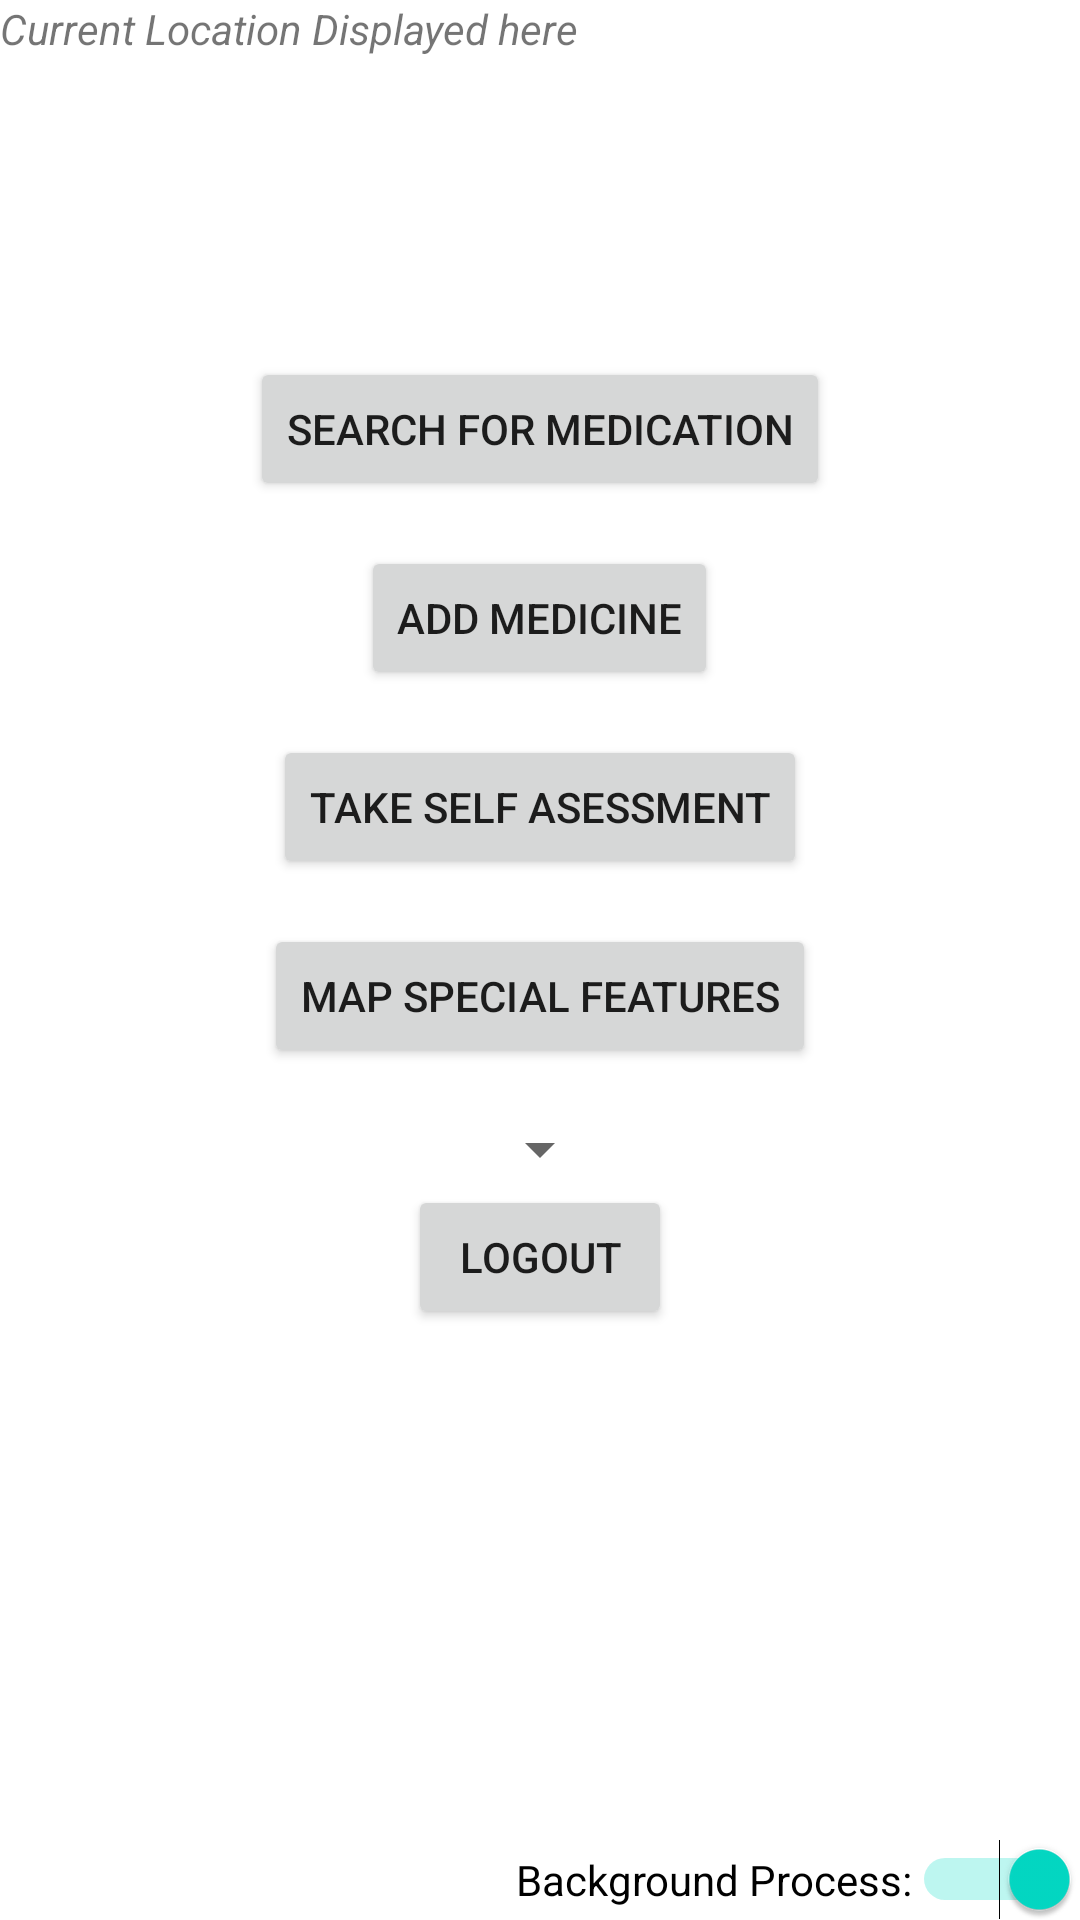

Reconstruct the res/layout file that produces this screen, plus the resources it refers to.
<!-- AndroidManifest.xml: application theme Theme.Geofencing1 -->
<!-- res/layout/activity_main.xml -->
<?xml version="1.0" encoding="utf-8"?>
<RelativeLayout xmlns:android="http://schemas.android.com/apk/res/android"
    xmlns:app="http://schemas.android.com/apk/res-auto"
    xmlns:tools="http://schemas.android.com/tools"
    android:layout_width="match_parent"
    android:layout_height="match_parent"
    tools:context=".MainActivity">

    <Switch
        android:id="@+id/switch1"
        android:layout_width="wrap_content"
        android:layout_height="wrap_content"
        android:switchMinWidth="56dp"
        android:text="@string/background_process"
        android:checked="true"
        android:textOff="OFF"
        android:textOn="ON"
        android:layout_alignParentEnd="true"
        android:layout_alignParentRight="true"
        android:layout_alignParentBottom="true"
        />


    <TextView
        android:id="@+id/cordinates"
        android:layout_width="wrap_content"
        android:layout_height="wrap_content"
        android:text="@string/current_location_displayed_here"
        android:textStyle="italic"
         />


    <Button
        android:id="@+id/check"
        android:layout_width="wrap_content"
        android:layout_height="wrap_content"
        android:text="@string/search_for_medication"
        android:layout_below="@+id/cordinates"
        android:layout_marginTop="100dp"
        android:layout_centerHorizontal="true"
        />
    <Button
        android:id="@+id/medication"
        android:layout_width="wrap_content"
        android:layout_height="wrap_content"
        android:text="@string/add_medicine"
        android:layout_below="@+id/check"
        android:layout_centerHorizontal="true"
        android:layout_marginTop="15dp"
        />

    <Button
        android:id="@+id/quiz"
        android:layout_width="wrap_content"
        android:layout_height="wrap_content"
        android:text="@string/take_self_asessment"
        android:layout_below="@+id/medication"
        android:layout_centerHorizontal="true"
        android:layout_marginTop="15dp"
        />
    <Button
        android:id="@+id/patients"
        android:layout_width="wrap_content"
        android:layout_height="wrap_content"
        android:text="@string/nearby_covid_patients"
        android:layout_below="@+id/quiz"
        android:layout_centerHorizontal="true"
        android:layout_marginTop="15dp"
        />
    <Spinner
        android:id="@+id/spinner"
        android:layout_width="wrap_content"
        android:layout_height="wrap_content"
        android:layout_centerHorizontal="true"
        android:layout_below="@+id/patients"
        android:layout_marginTop="15dp"
        />

    <Button
        android:id="@+id/logout"
        android:layout_width="wrap_content"
        android:layout_height="wrap_content"
        android:text="@string/logout"
        android:layout_below="@+id/spinner"
        android:layout_centerHorizontal="true"
        />

</RelativeLayout>
<!-- resources referenced by this layout -->
<resources>
  <string name="add_medicine">Add Medicine</string>
  <string name="background_process">Background Process:</string>
  <string name="current_location_displayed_here">Current Location Displayed here</string>
  <string name="logout">Logout</string>
  <string name="nearby_covid_patients">Map Special Features</string>
  <string name="search_for_medication">Search for Medication</string>
  <string name="take_self_asessment">Take Self Asessment</string>
  <style name="Theme.Geofencing1" parent="Theme.MaterialComponents.DayNight.DarkActionBar">
          
          <item name="colorPrimary">@color/purple_500</item>
          <item name="colorPrimaryVariant">@color/purple_700</item>
          <item name="colorOnPrimary">@color/white</item>
          
          <item name="colorSecondary">@color/teal_200</item>
          <item name="colorSecondaryVariant">@color/teal_700</item>
          <item name="colorOnSecondary">@color/black</item>
          
          <item name="android:statusBarColor" tools:targetApi="l">?attr/colorPrimaryVariant</item>
          
      </style>
  <!-- not gathered from this repository: default colours our renderer supplied (Android Studio template values) -->
  <color name="purple_500">#FF6200EE</color>
  <color name="purple_700">#FF3700B3</color>
  <color name="teal_200">#FF03DAC5</color>
  <color name="teal_700">#FF018786</color>
  <color name="black">#FF000000</color>
  <color name="white">#FFFFFFFF</color>
</resources>
